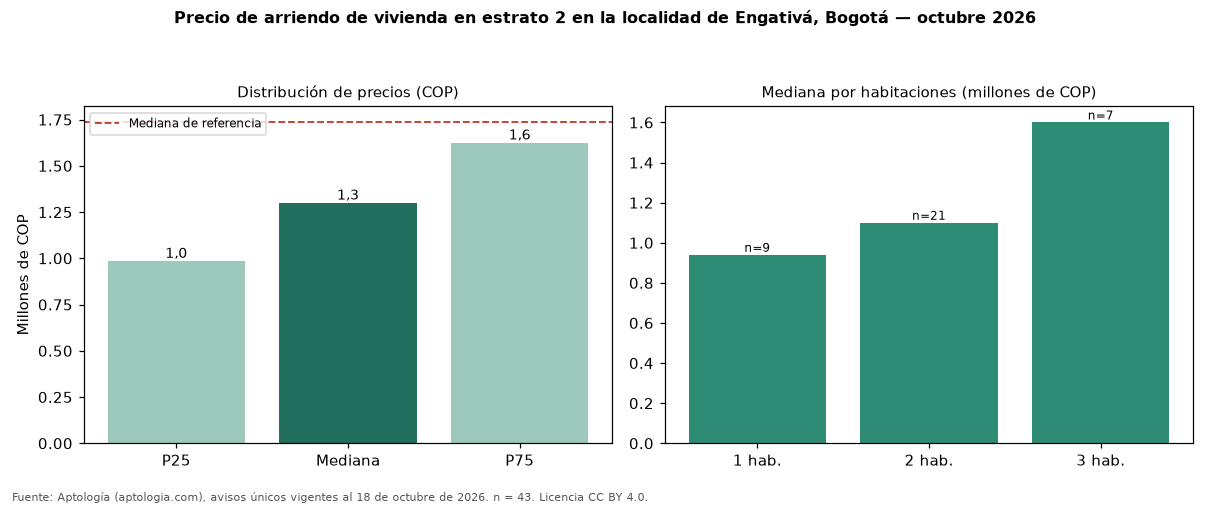

The table this chart was drawn from, first rows:
seccion, metrica, valor_cop, n
precio, p25, 985000, 43
precio, mediana, 1300000, 43
precio, p75, 1625000, 43
cop_por_m2, p25, 20711, 43
cop_por_m2, mediana, 25000, 43
cop_por_m2, p75, 31244, 43
area, area_mediana_m2, 50.0, 43
habitaciones, 1, 940000, 9
habitaciones, 2, 1100000, 21
habitaciones, 3, 1600000, 7
administracion, mediana, 185000, 7
estrato, moda, 2, 
parqueadero, porcentaje_con_parqueadero, 25.6, 43
referencia, mediana_referencia, 1734500, 700
referencia, mediana_cop_por_m2_referencia, 31250, 700
